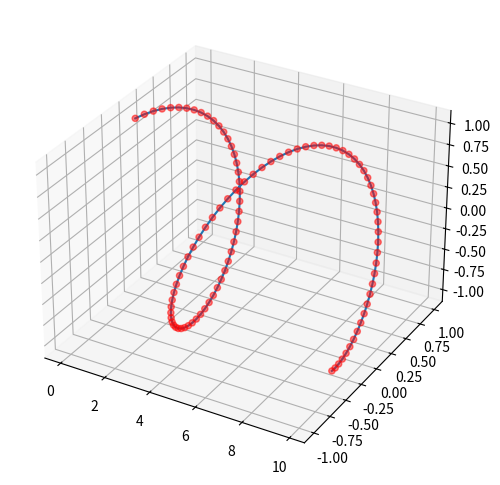

The matplotlib source for this figure:
import matplotlib.pyplot as plt
import numpy as np
from mpl_toolkits.mplot3d import Axes3D
# 3차원 그래프를 그리기 위한 Axes3D 모듈 임포트

fig = plt.figure(figsize=(9,6))
ax = fig.add_subplot(111, projection='3d')

x = np.arange(0, 10, 0.1)
y = np.sin(x)
z = np.cos(x)
ax.plot(x,y,z)

plt.show()

ax.scatter(x,y,z,color='r',alpha=0.5)
plt.show()